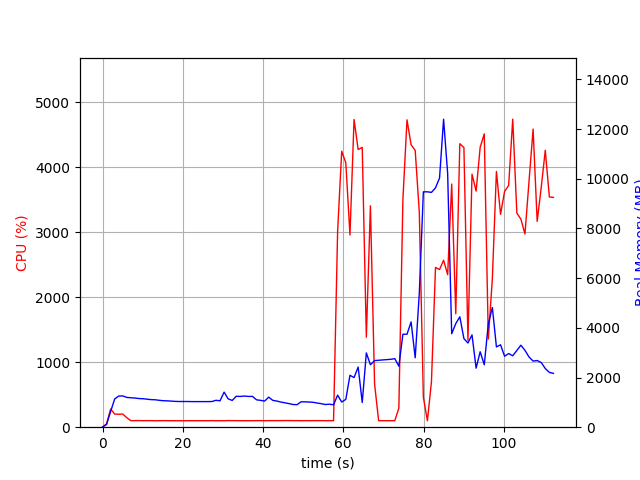

Data behind this chart, as committed beside it:
elapsed_time, nproc, cpu, mem_real, mem_virtual
3.6716461181640625e-05, 1, 0.0, 7.824, 3185
1.007, 1, 53.6, 110.9, 770
2.016, 1, 279.5, 633.7, 4753
3.024, 1, 202.3, 1136, 5287
4.033, 1, 199.4, 1254, 5415
5.041, 1, 202.3, 1259, 5443
6.049, 1, 145.8, 1198, 5443
7.057, 1, 100.2, 1186, 5443
8.065, 1, 101.2, 1173, 5443
9.074, 1, 102.1, 1153, 5443
10.08, 1, 99.9, 1146, 5443
11.09, 1, 101.0, 1128, 5443
12.1, 1, 101.0, 1110, 5443
13.11, 1, 99.0, 1104, 5443
14.13, 1, 99.9, 1082, 5443
15.14, 1, 100.9, 1066, 5443
16.15, 1, 100.0, 1061, 5443
17.16, 1, 99.9, 1050, 5443
18.17, 1, 100.0, 1038, 5443
19.18, 1, 100.0, 1034, 5443
20.19, 1, 99.0, 1034, 5443
21.2, 1, 99.9, 1034, 5443
22.21, 1, 100.0, 1030, 5443
23.22, 1, 99.9, 1030, 5443
24.23, 1, 99.6, 1030, 5443
25.25, 1, 99.9, 1030, 5443
26.26, 1, 99.9, 1030, 5443
27.27, 1, 101.0, 1033, 5443
28.28, 1, 99.1, 1082, 5443
29.28, 1, 100.0, 1063, 5443
30.29, 1, 99.0, 1413, 5603
31.31, 1, 101.9, 1141, 5603
32.32, 1, 101.0, 1077, 5603
33.33, 1, 100.6, 1246, 5603
34.34, 1, 99.9, 1238, 5603
35.35, 1, 100.0, 1254, 5603
36.36, 1, 99.9, 1238, 5603
37.37, 1, 99.9, 1241, 5603
38.38, 1, 101.0, 1102, 5603
39.39, 1, 100.9, 1080, 5603
40.41, 1, 99.8, 1052, 5603
41.42, 1, 101.0, 1211, 5603
42.43, 1, 101.0, 1081, 5603
43.44, 1, 101.0, 1053, 5603
44.44, 1, 101.1, 1012, 5603
45.46, 1, 101.9, 981.8, 5603
46.47, 1, 102.0, 949.5, 5603
47.48, 1, 100.9, 913.8, 5603
48.49, 1, 101.0, 906.7, 5603
49.5, 1, 99.9, 1023, 5603
50.51, 1, 100.9, 1021, 5603
51.52, 1, 100.0, 1014, 5603
52.53, 1, 100.8, 1001, 5603
53.54, 1, 101.0, 971.6, 5603
54.55, 1, 101.0, 944.5, 5603
55.56, 1, 100.1, 913.7, 5603
56.57, 1, 100.9, 926.3, 5603
57.58, 1, 100.0, 900.4, 5603
58.59, 1, 3011, 1290, 5959
59.61, 1, 4245, 1014, 5975
... 52 more rows
